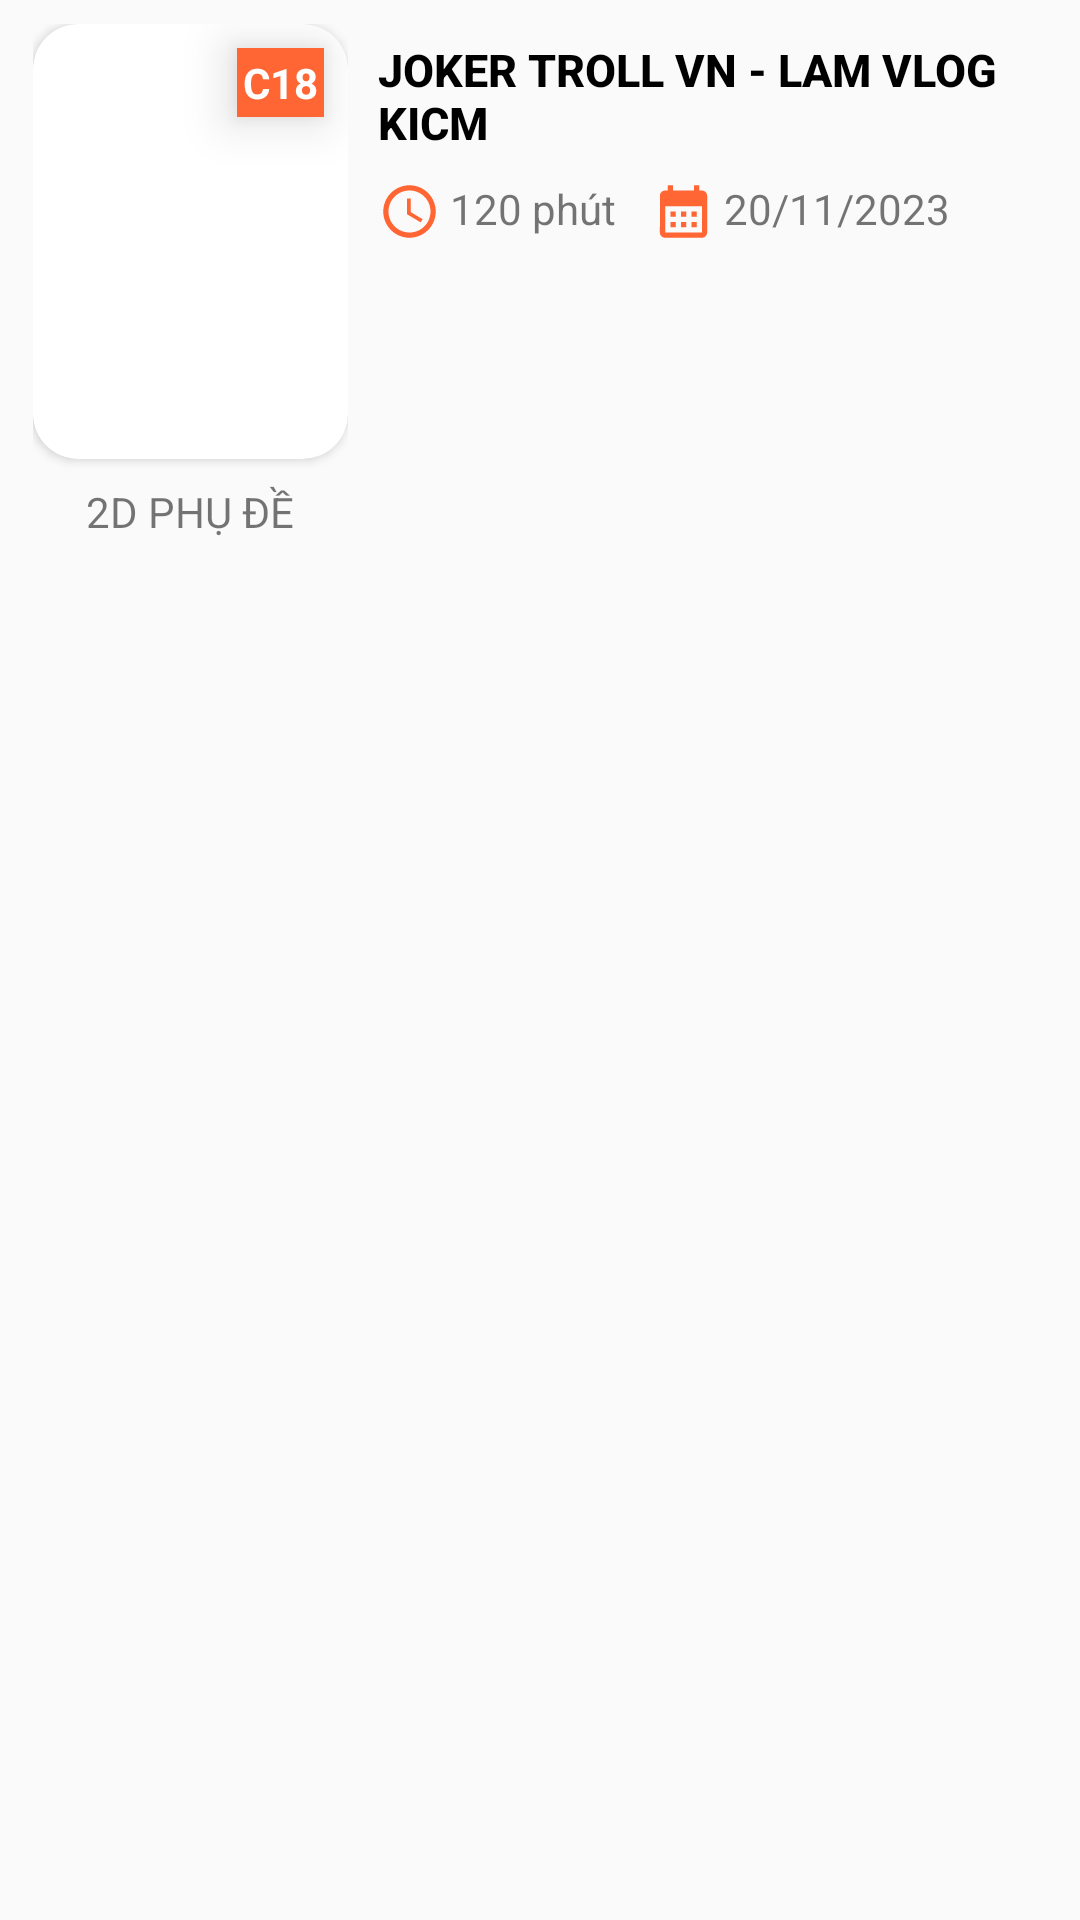

Reconstruct the res/layout file that produces this screen, plus the resources it refers to.
<!-- AndroidManifest.xml: application theme Theme.AppCompat.Light.NoActionBar -->
<!-- res/layout/list_movie.xml -->
<?xml version="1.0" encoding="utf-8"?>
<androidx.constraintlayout.widget.ConstraintLayout xmlns:android="http://schemas.android.com/apk/res/android"
    xmlns:tools="http://schemas.android.com/tools"
    android:layout_width="match_parent"
    android:layout_height="wrap_content"
    xmlns:app="http://schemas.android.com/apk/res-auto">

    <LinearLayout
        android:layout_width="match_parent"
        android:layout_height="wrap_content"
        android:orientation="vertical"
        tools:ignore="MissingConstraints"
        android:padding="8dp"
        >

        <LinearLayout
            android:layout_width="match_parent"
            android:layout_height="wrap_content"
            android:orientation="horizontal"
            android:layout_marginBottom="8dp"
            tools:ignore="MissingConstraints">

            <LinearLayout
                android:layout_width="wrap_content"
                android:layout_height="wrap_content"
                android:layout_marginEnd="10dp"
                android:layout_marginStart="3dp"
                android:orientation="vertical">

                <androidx.cardview.widget.CardView
                    android:layout_width="105dp"
                    android:layout_height="145dp"
                    app:cardCornerRadius="15dp"
                    android:clipToPadding="false">

                    <ImageButton
                        android:id="@+id/poster"
                        android:layout_width="match_parent"
                        android:layout_height="match_parent"
                        android:scaleType="centerCrop"
                        android:src="@drawable/ic_launcher_background"
                        android:background="?attr/selectableItemBackground"                        />

                    <TextView
                        android:id="@+id/age_limit"
                        android:layout_width="wrap_content"
                        android:layout_height="wrap_content"
                        android:background="#FF6633"
                        android:text="C18"
                        android:textColor="@color/white"
                        android:textSize="14sp"
                        android:textStyle="bold"
                        android:layout_gravity="top|end"
                        android:layout_margin="8dp"
                        android:padding="2dp"
                        android:paddingBottom="5dp"
                        android:elevation="10dp" />

                </androidx.cardview.widget.CardView>

                <TextView
                    android:id="@+id/subType"
                    android:layout_width="wrap_content"
                    android:layout_height="wrap_content"
                    android:layout_gravity="center"
                    android:layout_marginTop="8dp"
                    android:text="2D PHỤ ĐỀ"
                    android:textSize="14sp" />
            </LinearLayout>

            <LinearLayout
                android:layout_width="0dp"
                android:layout_height="wrap_content"
                android:layout_weight="1"
                android:orientation="vertical">

                <Button
                    android:id="@+id/btnTitle"
                    android:layout_width="match_parent"
                    android:layout_height="wrap_content"
                    android:background="?attr/selectableItemBackground"
                    android:text="Joker Troll VN - Lam Vlog KiCm"
                    android:textColor="@android:color/black"
                    android:textSize="15sp"
                    android:gravity="center_vertical|left"
                    android:textStyle="bold" />

                <LinearLayout
                    android:layout_width="wrap_content"
                    android:layout_height="wrap_content"
                    android:layout_marginTop="4dp"
                    android:orientation="horizontal">

                    <LinearLayout
                        android:layout_width="wrap_content"
                        android:layout_height="match_parent"
                        android:layout_marginEnd="8dp"
                        android:orientation="horizontal">

                        <ImageView
                            android:id="@+id/time"
                            android:layout_width="21dp"
                            android:layout_height="21dp"
                            android:layout_marginEnd="3dp"
                            android:src="@drawable/baseline_access_time_24" />

                        <TextView
                            android:id="@+id/duration"
                            android:layout_width="wrap_content"
                            android:layout_height="wrap_content"
                            android:layout_marginEnd="4dp"
                            android:text="120 phút"
                            android:textSize="14sp" />
                    </LinearLayout>

                    <LinearLayout
                        android:layout_width="wrap_content"
                        android:layout_height="match_parent"
                        android:orientation="horizontal">

                        <ImageView
                            android:id="@+id/streamDate"
                            android:layout_width="21dp"
                            android:layout_height="21dp"
                            android:layout_marginEnd="3dp"
                            android:src="@drawable/baseline_calendar_month_24" />

                        <TextView
                            android:id="@+id/streamingDate"
                            android:layout_width="wrap_content"
                            android:layout_height="match_parent"
                            android:text="20/11/2023"
                            android:textSize="14sp" />
                    </LinearLayout>
                </LinearLayout>

            </LinearLayout>


        </LinearLayout>
    <LinearLayout
        android:layout_width="match_parent"
        android:layout_height="wrap_content"
        android:orientation="vertical">
        <androidx.recyclerview.widget.RecyclerView
            android:id="@+id/recyclerViewTime"
            android:layout_width="match_parent"
            android:layout_height="wrap_content"
            android:orientation="horizontal"
            android:paddingLeft="10dp"/>
    </LinearLayout>


    </LinearLayout>
</androidx.constraintlayout.widget.ConstraintLayout>
<!-- resources referenced by this layout -->
<resources>
  <color name="white">#FFFFFFFF</color>
  <!-- drawable baseline_access_time_24 (drawable) -->
  <vector xmlns:android="http://schemas.android.com/apk/res/android" android:height="24dp" android:tint="#FF6633" android:viewportHeight="24" android:viewportWidth="24" android:width="24dp">
        
      <path android:fillColor="@android:color/white" android:pathData="M11.99,2C6.47,2 2,6.48 2,12s4.47,10 9.99,10C17.52,22 22,17.52 22,12S17.52,2 11.99,2zM12,20c-4.42,0 -8,-3.58 -8,-8s3.58,-8 8,-8 8,3.58 8,8 -3.58,8 -8,8z"/>
        
      <path android:fillColor="@android:color/white" android:pathData="M12.5,7H11v6l5.25,3.15 0.75,-1.23 -4.5,-2.67z"/>
      
  </vector>
  <!-- drawable baseline_calendar_month_24 (drawable) -->
  <vector xmlns:android="http://schemas.android.com/apk/res/android" android:height="24dp" android:tint="#FF6633" android:viewportHeight="24" android:viewportWidth="24" android:width="24dp">
        
      <path android:fillColor="@android:color/white" android:pathData="M19,4h-1V2h-2v2H8V2H6v2H5C3.89,4 3.01,4.9 3.01,6L3,20c0,1.1 0.89,2 2,2h14c1.1,0 2,-0.9 2,-2V6C21,4.9 20.1,4 19,4zM19,20H5V10h14V20zM9,14H7v-2h2V14zM13,14h-2v-2h2V14zM17,14h-2v-2h2V14zM9,18H7v-2h2V18zM13,18h-2v-2h2V18zM17,18h-2v-2h2V18z"/>
      
  </vector>
</resources>
